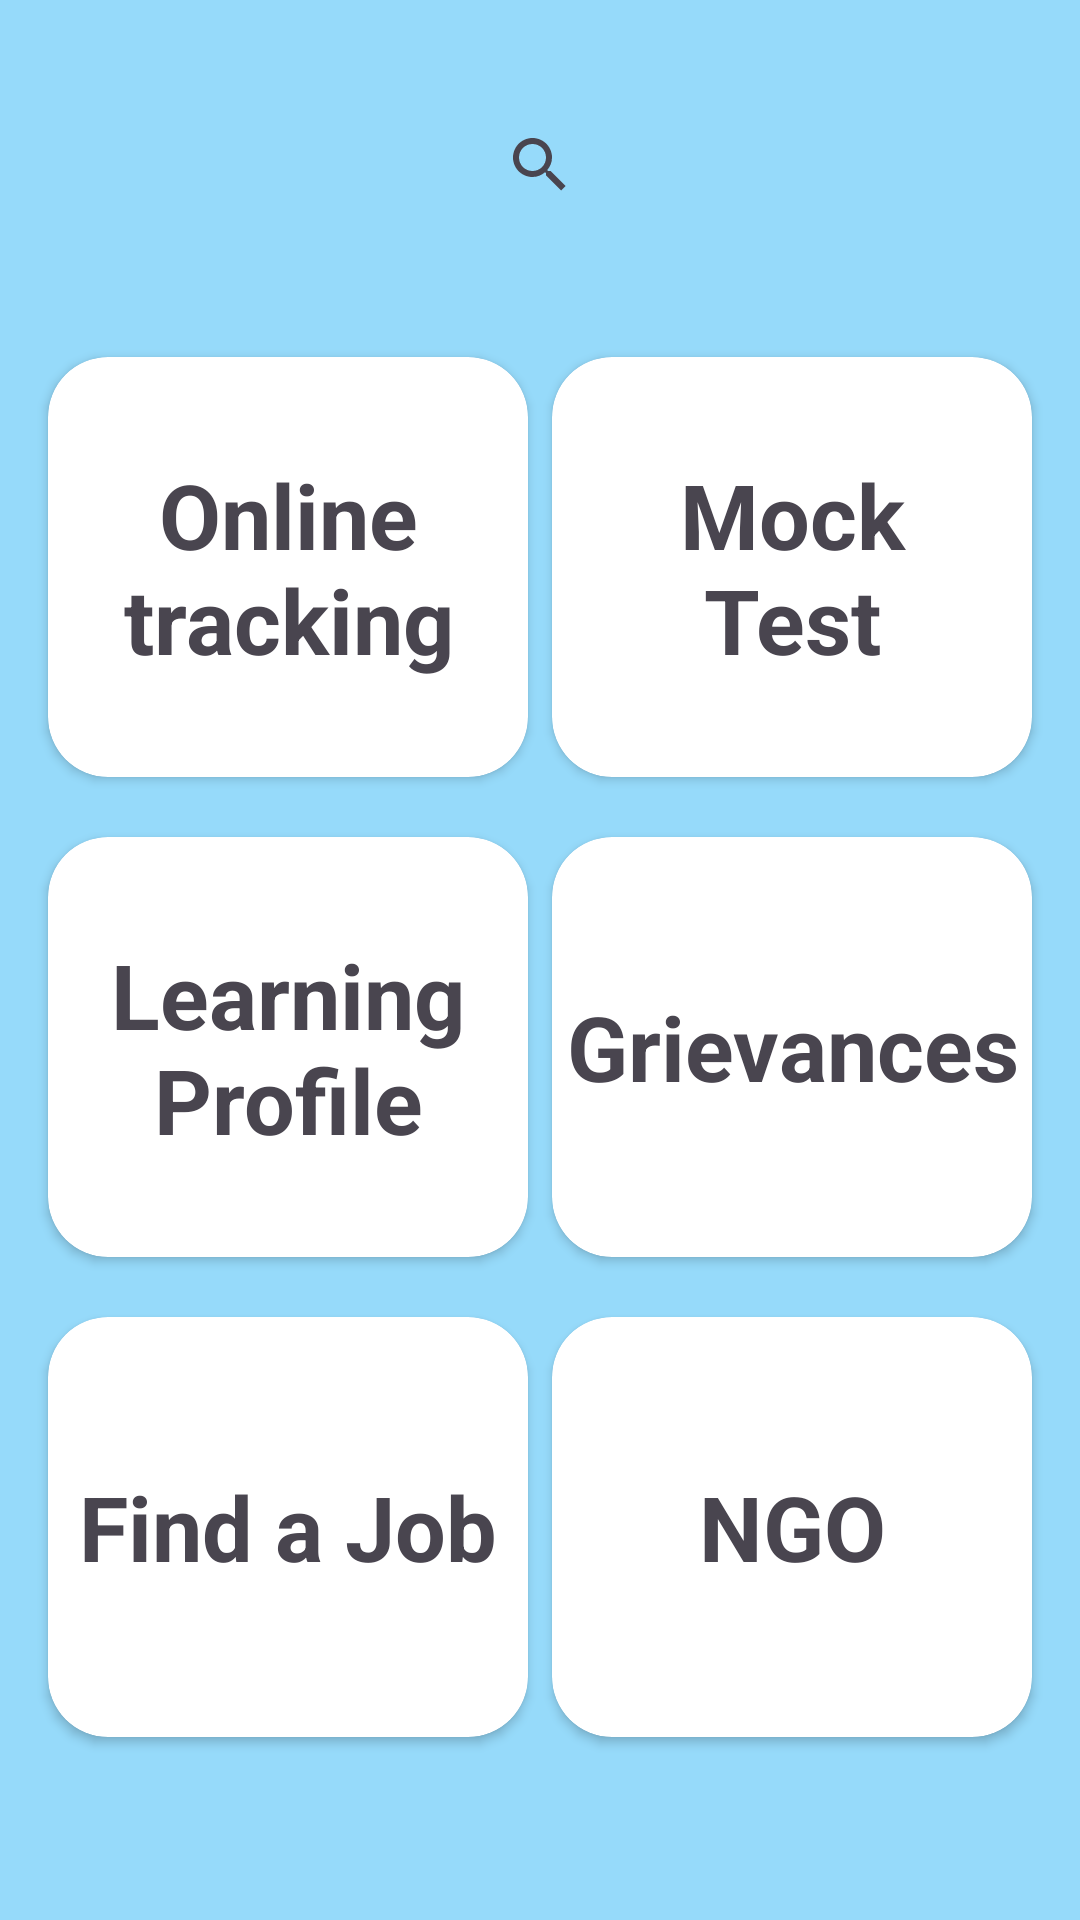

The Android layout XML behind this screen, and the referenced resources:
<!-- AndroidManifest.xml: application theme Theme.Talkback -->
<!-- res/layout/fragment_home.xml -->
<?xml version="1.0" encoding="utf-8"?>
<androidx.constraintlayout.widget.ConstraintLayout xmlns:android="http://schemas.android.com/apk/res/android"
    xmlns:app="http://schemas.android.com/apk/res-auto"
    xmlns:tools="http://schemas.android.com/tools"
    android:layout_width="match_parent"
    android:layout_height="match_parent"
    android:background="#96DAFA"
    android:padding="6dp"
    tools:context=".HomeFragment">

    <androidx.appcompat.widget.SearchView
        android:id="@+id/searchView"
        android:layout_width="wrap_content"
        android:layout_height="wrap_content"
        android:layout_gravity="center_horizontal"
        android:layout_marginTop="25dp"
        android:autofillHints="Search for opportunities"
        android:background="@drawable/rounded_edittext_background"
        android:iconifiedByDefault="false"
        android:queryHint="Search..."
        app:defaultQueryHint="Search for opportunities"
        app:layout_constraintEnd_toEndOf="parent"
        app:layout_constraintStart_toStartOf="parent"
        app:layout_constraintTop_toTopOf="parent"
        app:queryHint="Search for opportunities" />


    <androidx.cardview.widget.CardView
        android:id="@+id/card_view_online_tracking"
        android:layout_width="160sp"
        android:layout_height="140dp"
        android:layout_marginStart="10dp"
        android:layout_marginTop="40dp"
        android:layout_marginEnd="10dp"
        app:cardCornerRadius="20dp"
        app:layout_constraintStart_toStartOf="parent"
        app:layout_constraintTop_toBottomOf="@id/searchView">

        <TextView
            android:layout_width="match_parent"
            android:layout_height="match_parent"
            android:gravity="center"
            android:text="Online tracking"
            android:textSize="30sp"
            android:textStyle="bold" />

    </androidx.cardview.widget.CardView>

    <androidx.cardview.widget.CardView
        android:id="@+id/card_view_Mock_Test"
        android:layout_width="160sp"
        android:layout_height="140dp"
        android:layout_marginStart="10dp"
        android:layout_marginTop="40dp"
        android:layout_marginEnd="10dp"
        app:cardCornerRadius="20dp"
        app:layout_constraintEnd_toEndOf="parent"
        app:layout_constraintTop_toBottomOf="@id/searchView">

        <TextView
            android:layout_width="match_parent"
            android:layout_height="match_parent"
            android:gravity="center"
            android:text="Mock     Test"
            android:textSize="30sp"
            android:textStyle="bold" />

    </androidx.cardview.widget.CardView>

    <androidx.cardview.widget.CardView
        android:id="@+id/card_view_learning_profile"
        android:layout_width="160sp"
        android:layout_height="140dp"
        android:layout_marginStart="10dp"
        android:layout_marginTop="20dp"
        android:layout_marginEnd="10dp"
        app:cardCornerRadius="20dp"
        app:layout_constraintStart_toStartOf="parent"
        app:layout_constraintTop_toBottomOf="@id/card_view_online_tracking">

        <TextView
            android:layout_width="match_parent"
            android:layout_height="match_parent"
            android:gravity="center"
            android:text="Learning Profile"
            android:textSize="30sp"
            android:textStyle="bold" />

    </androidx.cardview.widget.CardView>

    <androidx.cardview.widget.CardView
        android:id="@+id/card_view_Get_Help"
        android:layout_width="160sp"
        android:layout_height="140dp"
        android:layout_marginStart="10dp"
        android:layout_marginTop="20dp"
        android:layout_marginEnd="10dp"
        app:cardCornerRadius="20dp"
        app:layout_constraintEnd_toEndOf="parent"
        app:layout_constraintTop_toBottomOf="@id/card_view_Mock_Test">

        <TextView
            android:layout_width="match_parent"
            android:layout_height="match_parent"
            android:gravity="center"
            android:text="Grievances"
            android:textSize="30sp"
            android:textStyle="bold" />

    </androidx.cardview.widget.CardView>

    <androidx.cardview.widget.CardView
        android:id="@+id/card_view_find_job"
        android:layout_width="160sp"
        android:layout_height="140dp"
        android:layout_marginStart="10dp"
        android:layout_marginTop="20dp"
        android:layout_marginEnd="10dp"
        app:cardCornerRadius="20dp"
        app:layout_constraintStart_toStartOf="parent"
        app:layout_constraintTop_toBottomOf="@id/card_view_learning_profile">

        <TextView
            android:layout_width="match_parent"
            android:layout_height="match_parent"
            android:gravity="center"
            android:text="Find a Job"
            android:textSize="30sp"
            android:textStyle="bold" />

    </androidx.cardview.widget.CardView>

    <androidx.cardview.widget.CardView
        android:id="@+id/card_view_NGO"
        android:layout_width="160sp"
        android:layout_height="140dp"
        android:layout_marginStart="10dp"
        android:layout_marginTop="20dp"
        android:layout_marginEnd="10dp"
        app:cardCornerRadius="20dp"
        app:layout_constraintEnd_toEndOf="parent"
        app:layout_constraintTop_toBottomOf="@id/card_view_Get_Help">

        <TextView
            android:layout_width="match_parent"
            android:layout_height="match_parent"
            android:gravity="center"
            android:text="NGO"
            android:textSize="30sp"
            android:textStyle="bold" />

    </androidx.cardview.widget.CardView>

</androidx.constraintlayout.widget.ConstraintLayout>
<!-- resources referenced by this layout -->
<resources>
  <style name="Theme.Talkback" parent="Base.Theme.Talkback" />
  <style name="Base.Theme.Talkback" parent="Theme.Material3.DayNight.NoActionBar">
          
          
      </style>
</resources>
